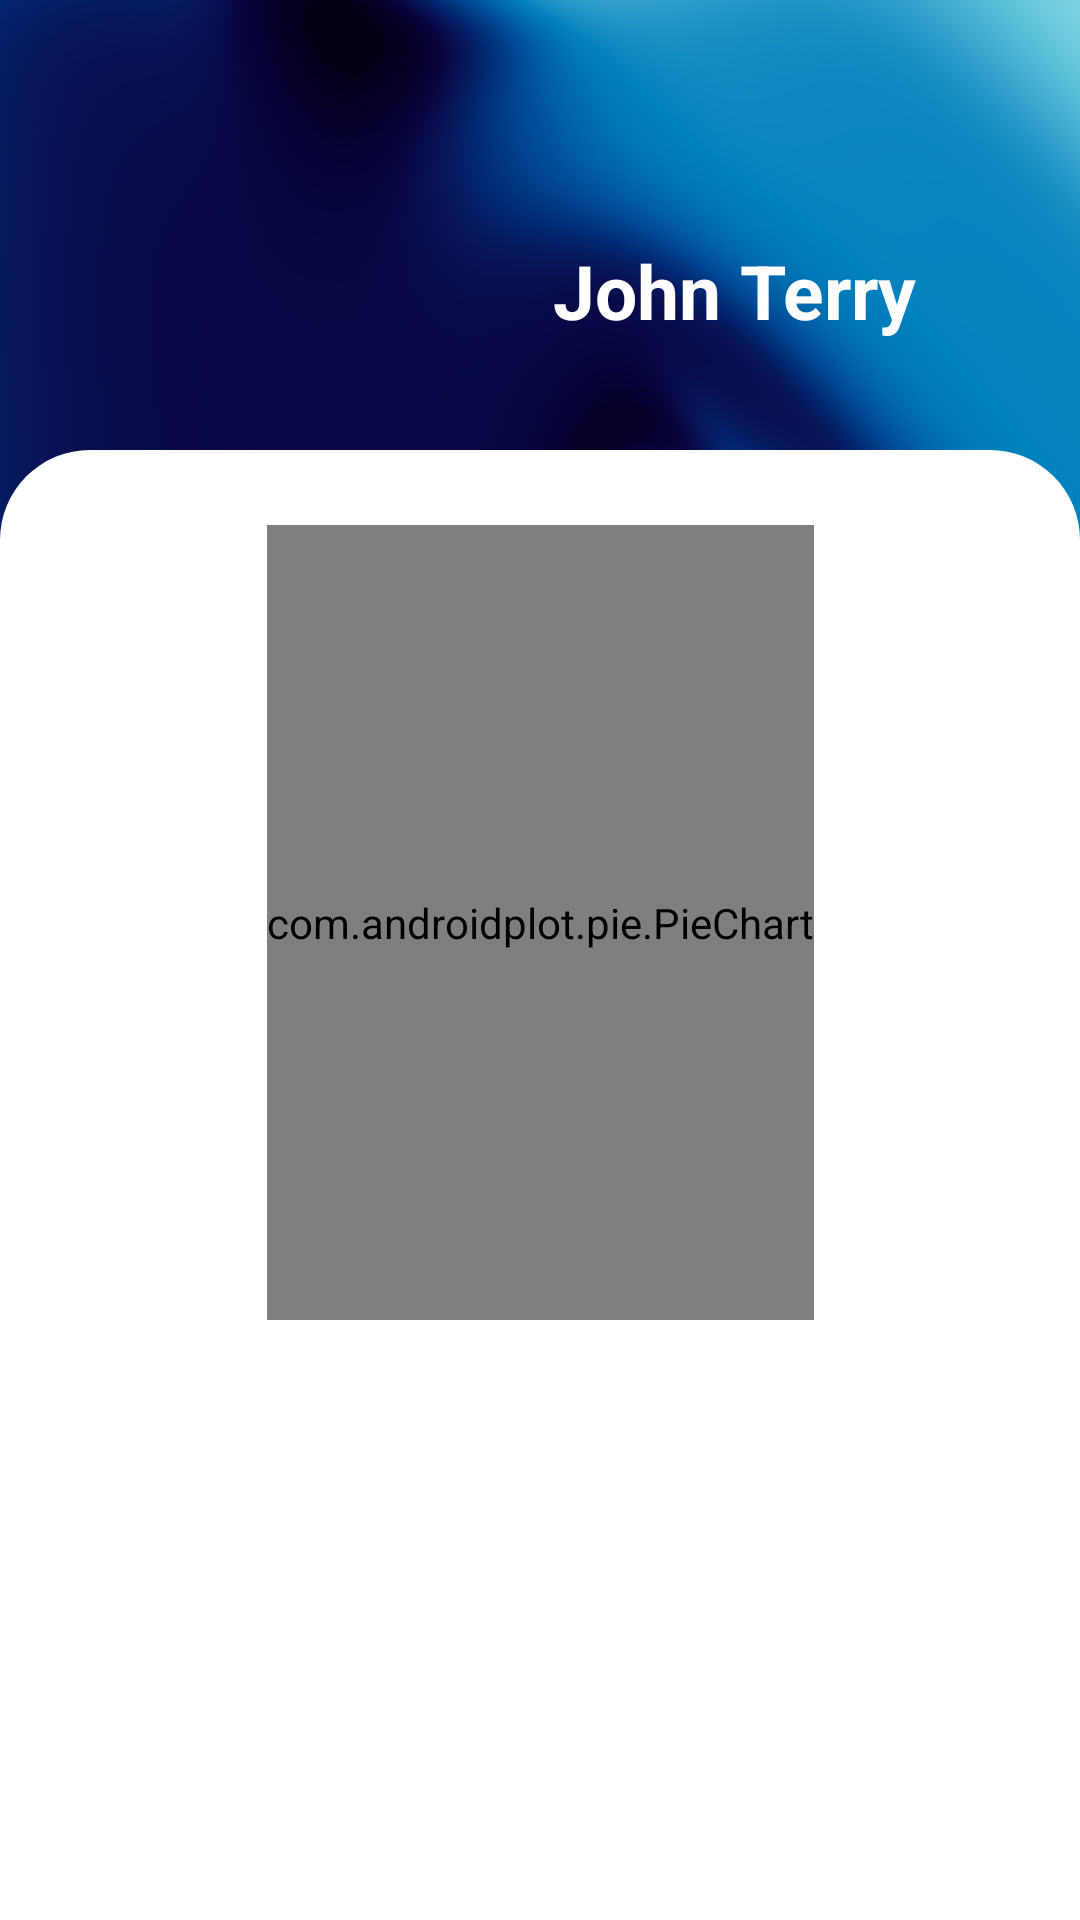

Layout XML and referenced resources for this Android screen:
<!-- AndroidManifest.xml: application theme Theme.AplicatieMobileBanking -->
<!-- res/layout/fragment_statistics.xml -->
<?xml version="1.0" encoding="utf-8"?>
<androidx.constraintlayout.widget.ConstraintLayout xmlns:android="http://schemas.android.com/apk/res/android"
    xmlns:tools="http://schemas.android.com/tools"
    android:layout_width="match_parent"
    android:layout_height="match_parent"
    xmlns:app="http://schemas.android.com/apk/res-auto"
    android:background="@drawable/blue_gradient"
    tools:context=".StatisticsFragment">


    <TextView
        android:id="@+id/statFrag_tvName"
        android:layout_width="wrap_content"
        android:layout_height="wrap_content"
        android:fontFamily="sans-serif"
        android:text="John Terry"
        android:textColor="@color/white"
        android:textSize="25sp"
        android:textStyle="bold"
        android:layout_marginTop="80dp"
        android:layout_marginStart="200sp"
        app:layout_constraintEnd_toStartOf="@+id/statFrag_ivUser"
        app:layout_constraintStart_toStartOf="parent"
        app:layout_constraintTop_toTopOf="parent" />

    <ImageView
        android:id="@+id/statFrag_ivUser"
        android:layout_width="50sp"
        android:layout_height="55dp"
        android:layout_marginTop="70dp"
        android:layout_marginEnd="20sp"
        android:src="@drawable/ic_profilepicture"
        app:tint="@color/white"
        app:layout_constraintEnd_toEndOf="parent"
        app:layout_constraintTop_toTopOf="parent"
        app:layout_constraintStart_toEndOf="@id/statFrag_tvName"
        />


    <androidx.constraintlayout.widget.ConstraintLayout
        android:id="@+id/statFrag_clStats"
        android:layout_width="match_parent"
        android:layout_height="match_parent"
        android:background="@drawable/roundbackground_layout"
        app:layout_constraintStart_toStartOf="parent"
        app:layout_constraintEnd_toEndOf="parent"
        app:layout_constraintBottom_toBottomOf="parent"
        app:layout_constraintTop_toTopOf="parent"
        android:layout_marginTop="150sp">

        <com.androidplot.pie.PieChart
            android:id="@+id/statFrag_pcTransactions"
            android:layout_width="wrap_content"
            android:layout_height="265sp"
            android:layout_marginTop="25sp"
            app:layout_constraintStart_toStartOf="parent"
            app:layout_constraintEnd_toEndOf="parent"
            app:layout_constraintTop_toTopOf="parent"
            app:backgroundColor="@color/white"
            app:borderColor="@color/white"
          >

        </com.androidplot.pie.PieChart>

        <ListView
            android:id="@+id/statFrag_lvTransactions"
            android:layout_width="match_parent"
            android:layout_height="0sp"
            android:backgroundTint="@color/grey"
            android:layout_marginStart="20sp"
            android:layout_marginEnd="20sp"
            android:layout_marginTop="15sp"
            app:layout_constraintTop_toBottomOf="@id/statFrag_pcTransactions"
            app:layout_constraintEnd_toEndOf="parent"
            app:layout_constraintStart_toStartOf="parent"
            app:layout_constraintBottom_toBottomOf="parent"
            android:listSelector="@android:color/transparent"
            android:divider="@color/white"
            android:dividerHeight="7sp"
            android:scrollbars="none"
            android:overScrollMode="never" />

    </androidx.constraintlayout.widget.ConstraintLayout>


</androidx.constraintlayout.widget.ConstraintLayout>
<!-- resources referenced by this layout -->
<resources>
  <color name="grey">#F5F5F5</color>
  <color name="white">#FFFFFFFF</color>
  <!-- drawable blue_gradient: jpg bitmap (drawable-v24, 412388 bytes) -->
  <!-- drawable roundbackground_layout (drawable) -->
  <?xml version="1.0" encoding="utf-8"?>
  <shape xmlns:android="http://schemas.android.com/apk/res/android">
      <corners android:topLeftRadius="30dp" android:topRightRadius="30dp"/>/> 
      <solid android:color="@color/white" /> 
  </shape>
  <style name="Theme.AplicatieMobileBanking" parent="Theme.Material3.Light.NoActionBar">
          
          <item name="colorPrimary">@color/primary_color</item>
          <item name="colorPrimaryVariant">@color/primary_color</item>
          <item name="colorOnPrimary">@color/white</item>
          
          <item name="colorSecondary">@color/primary_color</item>
          <item name="colorSecondaryVariant">@color/primary_color</item>
          <item name="colorOnSecondary">@color/black</item>
          <item name="android:navigationBarColor">@android:color/transparent</item>
          <item name="android:windowTranslucentStatus">true</item>
          <item name="android:windowTranslucentNavigation">true</item>
          
          <item name="android:statusBarColor">@android:color/transparent</item>
          
      </style>
  <color name="primary_color">#00008B</color>
  <color name="black">#FF000000</color>
</resources>
